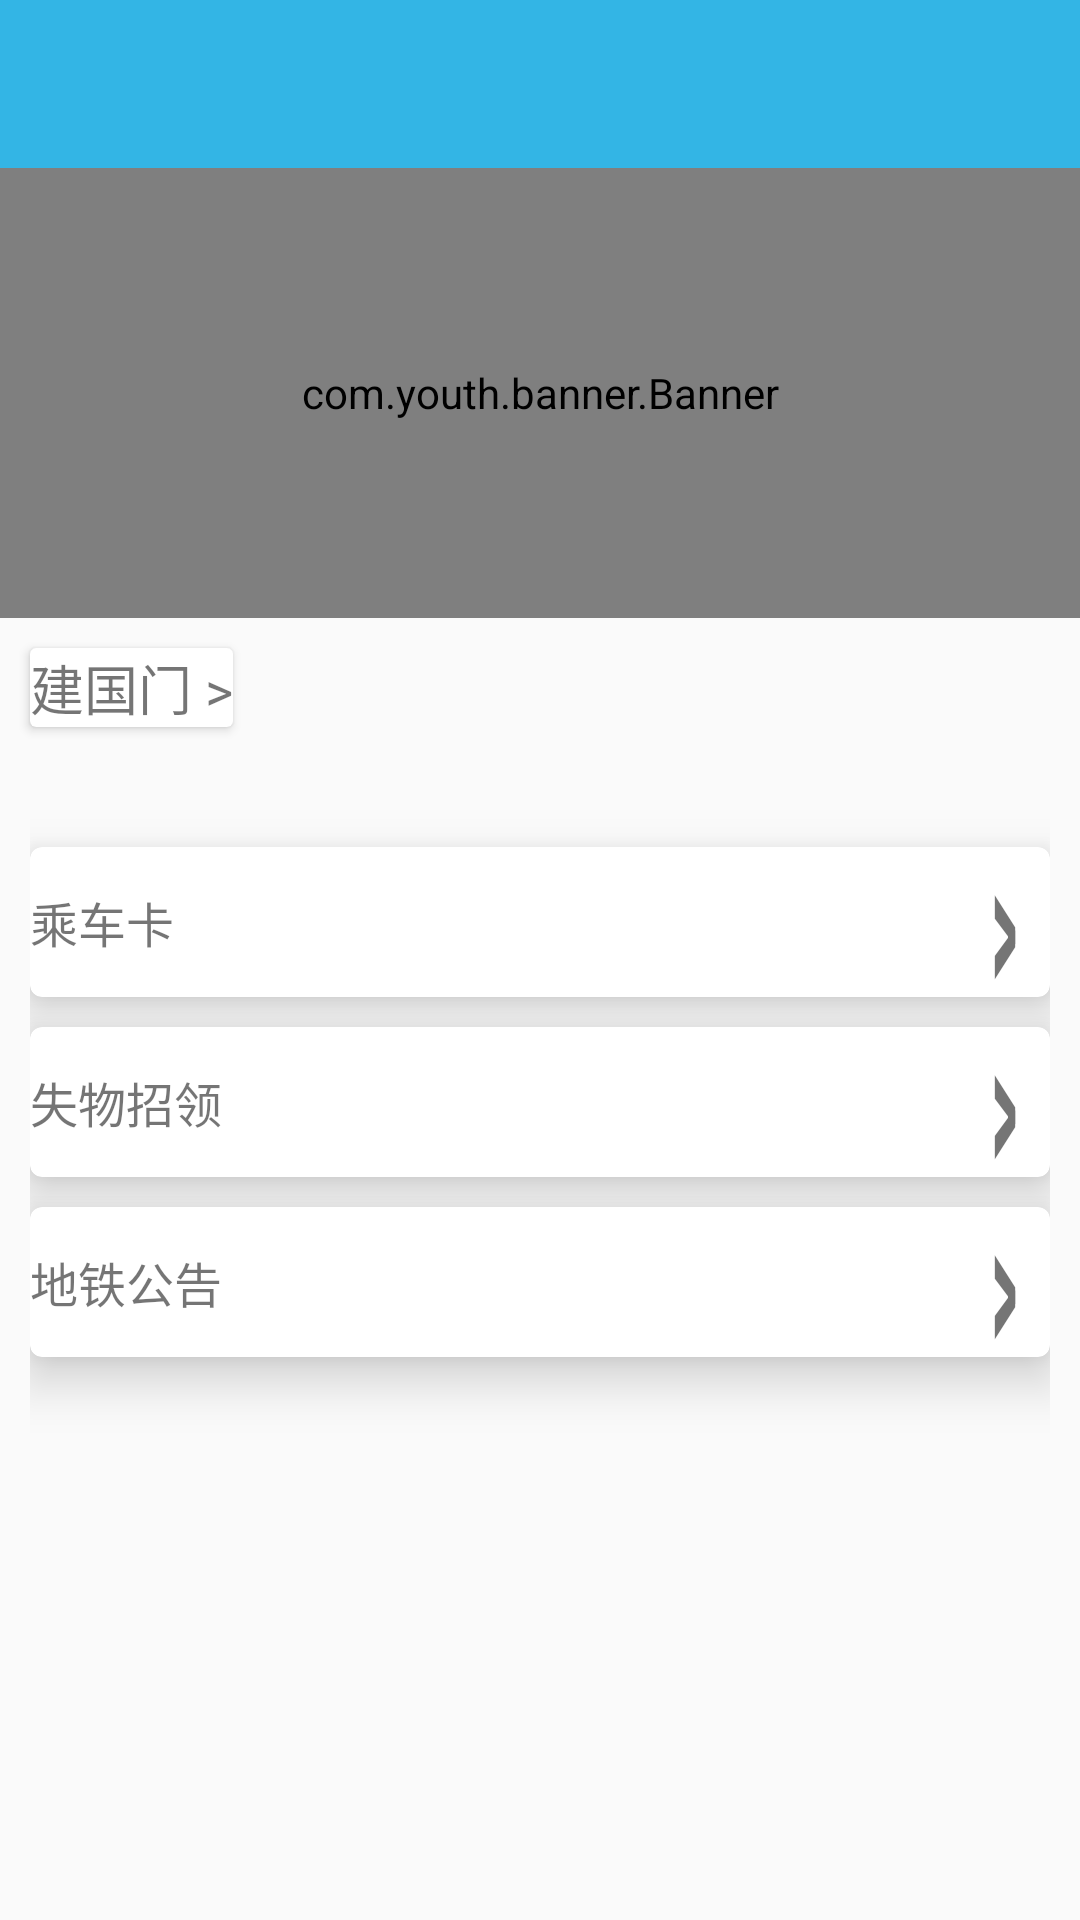

Android layout source for this screen:
<!-- AndroidManifest.xml: application theme Theme.SmartCity -->
<!-- res/layout/activity_metro_main.xml -->
<?xml version="1.0" encoding="utf-8"?>
<LinearLayout xmlns:android="http://schemas.android.com/apk/res/android"
    xmlns:app="http://schemas.android.com/apk/res-auto"
    xmlns:tools="http://schemas.android.com/tools"
    android:layout_width="match_parent"
    android:layout_height="match_parent"
    tools:context=".ui.activities.metro.MetroMainActivity"
    android:orientation="vertical">
    <include layout="@layout/layout_titlebar"/>

    <com.youth.banner.Banner
        android:layout_width="match_parent"
        android:layout_height="150dp"
        android:id="@+id/bannerAdvi"/>
    <androidx.cardview.widget.CardView
        android:layout_width="wrap_content"
        android:layout_height="wrap_content"
        android:layout_margin="10dp"
        android:elevation="10dp">
        <TextView
            android:layout_width="wrap_content"
            android:layout_height="wrap_content"
            android:text="建国门 >"
            android:textSize="18sp"
            android:id="@+id/lStation"
            />
    </androidx.cardview.widget.CardView>
    <androidx.core.widget.NestedScrollView
        android:layout_width="match_parent"
        android:layout_height="match_parent"
        android:fillViewport="true"
        android:layout_marginTop="10dp"

        >
        <LinearLayout
            android:layout_width="match_parent"
            android:layout_height="wrap_content"
            android:orientation="vertical"
            android:padding="10dp">
            <androidx.cardview.widget.CardView
                android:layout_width="match_parent"
                android:layout_height="wrap_content">
                <androidx.recyclerview.widget.RecyclerView
                    android:layout_width="match_parent"
                    android:layout_height="wrap_content"
                    app:layoutManager="androidx.recyclerview.widget.LinearLayoutManager"
                    android:orientation="vertical"
                    android:id="@+id/rvLines"
                    />
            </androidx.cardview.widget.CardView>

            <com.google.android.material.card.MaterialCardView
                android:layout_width="match_parent"
                android:layout_height="wrap_content"
                android:elevation="10dp"
                app:cardElevation="10dp"
                android:layout_marginTop="10dp"
                android:id="@+id/cardTakeCard">
                <RelativeLayout
                    android:layout_width="match_parent"
                    android:layout_height="50dp">
                    <TextView
                        android:layout_width="wrap_content"
                        android:layout_height="wrap_content"
                        android:text="乘车卡"
                        android:textSize="16sp"
                        android:layout_centerVertical="true"
                        />
                    <TextView
                        android:layout_width="wrap_content"
                        android:layout_height="wrap_content"
                        android:text=">"
                        android:textStyle="bold"
                         android:textSize="20dp"
                        android:textColorHint="@color/black"
                        android:scaleY="3"
                        android:scaleX="0.8"
                        android:layout_alignParentEnd="true"
                        android:layout_centerVertical="true"
                        android:layout_marginEnd="10dp"/>
                </RelativeLayout>
            </com.google.android.material.card.MaterialCardView>

            <com.google.android.material.card.MaterialCardView
                android:layout_width="match_parent"
                android:layout_height="wrap_content"
                android:elevation="10dp"
                app:cardElevation="10dp"
                android:layout_marginTop="10dp"
                android:id="@+id/cardMissing">
                <RelativeLayout
                    android:layout_width="match_parent"
                    android:layout_height="50dp"
                    >
                    <TextView
                        android:layout_width="wrap_content"
                        android:layout_height="wrap_content"
                        android:text="失物招领"
                        android:textSize="16sp"
                        android:layout_centerVertical="true"
                        />
                    <TextView
                        android:layout_width="wrap_content"
                        android:layout_height="wrap_content"
                        android:text=">"
                        android:textStyle="bold"
                        android:textSize="20dp"
                        android:textColorHint="@color/black"
                        android:scaleY="3"
                        android:scaleX="0.8"
                        android:layout_alignParentEnd="true"
                        android:layout_centerVertical="true"
                        android:layout_marginEnd="10dp"/>
                </RelativeLayout>
            </com.google.android.material.card.MaterialCardView>

            <com.google.android.material.card.MaterialCardView
                android:layout_width="match_parent"
                android:layout_height="wrap_content"
                android:elevation="10dp"
                app:cardElevation="10dp"
                android:layout_marginTop="10dp"
                android:id="@+id/cardNotice">
                <RelativeLayout
                    android:layout_width="match_parent"
                    android:layout_height="50dp">
                    <TextView
                        android:layout_width="wrap_content"
                        android:layout_height="wrap_content"
                        android:text="地铁公告"
                        android:textSize="16sp"
                        android:layout_centerVertical="true"
                        />
                    <TextView
                        android:layout_width="wrap_content"
                        android:layout_height="wrap_content"
                        android:text=">"
                        android:textStyle="bold"
                        android:textSize="20dp"
                        android:textColorHint="@color/black"
                        android:scaleY="3"
                        android:scaleX="0.8"
                        android:layout_alignParentEnd="true"
                        android:layout_centerVertical="true"
                        android:layout_marginEnd="10dp"/>
                </RelativeLayout>
            </com.google.android.material.card.MaterialCardView>

        </LinearLayout>
    </androidx.core.widget.NestedScrollView>
</LinearLayout>
<!-- res/layout/layout_titlebar.xml (included above) -->
<?xml version="1.0" encoding="utf-8"?>
<FrameLayout xmlns:android="http://schemas.android.com/apk/res/android"
    android:layout_width="match_parent"
    android:layout_height="?attr/actionBarSize"
    android:background="@android:color/holo_blue_light"
    >
    
    <RelativeLayout
        android:layout_width="match_parent"
        android:layout_height="?attr/actionBarSize"
        >

        <ImageView
            android:layout_width="30dp"
            android:layout_height="30dp"
            android:scaleType="centerCrop"
            android:src="@drawable/ic_citypicker_bar_back"
            android:layout_centerVertical="true"
            android:layout_alignParentStart="true"
            android:layout_marginStart="10dp"
            android:id="@+id/btnBack"
            android:visibility="invisible"
            />

        <TextView
            android:layout_width="wrap_content"
            android:layout_height="wrap_content"
            android:layout_gravity="center"
            android:textSize="22sp"
            android:textColor="@color/white"
            android:id="@+id/tbarTitle"
            android:layout_centerInParent="true"
            />

        <ImageView
            android:layout_width="30dp"
            android:layout_height="30dp"
            android:id="@+id/btnIcon1"
            android:layout_alignParentEnd="true"
            android:layout_centerVertical="true"
            android:layout_marginEnd="20dp"
            android:scaleType="centerCrop"
            />

    </RelativeLayout>

</FrameLayout>
<!-- resources referenced by this layout -->
<resources>
  <style name="Theme.SmartCity" parent="Theme.MaterialComponents.DayNight.NoActionBar.Bridge">
          
          <item name="colorPrimary">@color/purple_500</item>
          <item name="colorPrimaryVariant">@android:color/holo_blue_light</item>
          <item name="colorOnPrimary">@color/white</item>
          
          <item name="colorSecondary">@color/teal_200</item>
          <item name="colorSecondaryVariant">@color/teal_700</item>
          <item name="colorOnSecondary">@color/black</item>
          
          <item name="android:statusBarColor">?attr/colorPrimaryVariant</item>
          
  
      </style>
  <!-- not gathered from this repository: default colours our renderer supplied (Android Studio template values) -->
  <color name="purple_500">#FF6200EE</color>
  <color name="teal_200">#FF03DAC5</color>
  <color name="teal_700">#FF018786</color>
  <color name="black">#FF000000</color>
  <color name="white">#FFFFFFFF</color>
</resources>
